Run: headless pygame with SDL's dummy video driver; simulated clock (each Clock.tick advances the game by its frame time, no real sleeping); random seed 0; keys injected as events and as key.get_pressed() state; no mouse input; restart key R tapped at the start of phases 3 and 4.
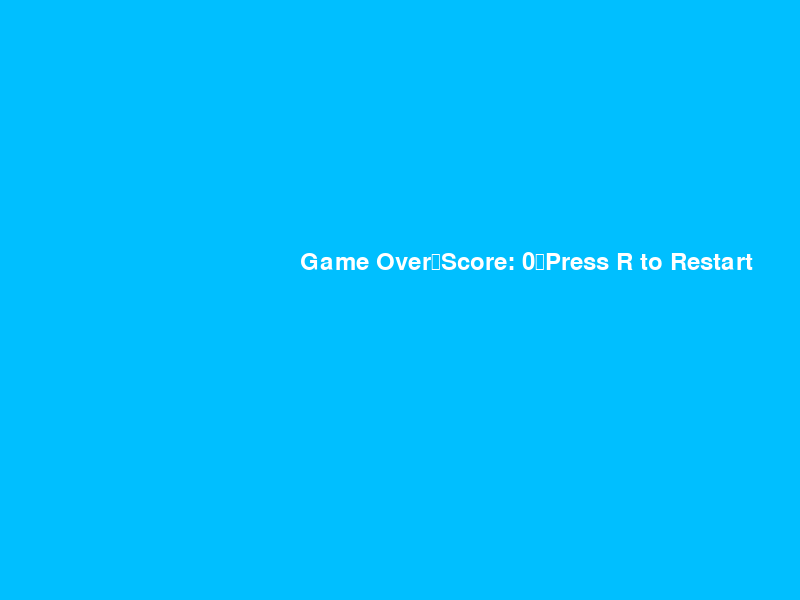
Frame 1 of 4 · flips 1–60 · no input
Frame 2 of 4 · flips 61–180 · tapped SPACE, RETURN · held RIGHT (→), D · screen unchanged from frame 1, image omitted
Frame 3 of 4 · flips 181–300 · tapped R · held DOWN (↓), S · screen unchanged from frame 2, image omitted
Frame 4 of 4 · flips 301–420 · tapped R · held LEFT (←), A, UP (↑), W · screen unchanged from frame 3, image omitted

The pygame program that drew these frames:

import pygame
import random
import sys

pygame.init()
random.seed(42)

SCREEN_WIDTH = 800
SCREEN_HEIGHT = 600
FPS = 60
GRAVITY = 0.35
FLAP_STRENGTH = -7.5
PIPE_VELOCITY = 3
PIPE_WIDTH = 80
PIPE_GAP = 170
SPAWN_PIPE_EVENT = pygame.USEREVENT
pygame.time.set_timer(SPAWN_PIPE_EVENT, 900)

screen = pygame.display.set_mode((SCREEN_WIDTH, SCREEN_HEIGHT))
pygame.display.set_caption("Flappy Bird Easy")
clock = pygame.time.Clock()

BIRD_SIZE = (40, 30)
BIRD_COLOR = (255, 255, 0)
BIRD_START_POS = (160, 300)

PIPE_COLOR = (0, 255, 0)
GROUND_COLOR = (139, 69, 19)
BACKGROUND_COLOR = (0, 191, 255)
TEXT_COLOR = (255, 255, 255)

font = pygame.font.Font(None, 36)

class Bird:
    def __init__(self):
        self.rect = pygame.Rect(BIRD_START_POS[0], BIRD_START_POS[1], *BIRD_SIZE)
        self.velocity = 0

    def flap(self):
        self.velocity = FLAP_STRENGTH

    def update(self):
        self.velocity += GRAVITY
        self.rect.y += int(self.velocity)

    def draw(self, screen):
        pygame.draw.rect(screen, BIRD_COLOR, self.rect)

class Pipe:
    def __init__(self, x):
        gap_start = random.randint(100, SCREEN_HEIGHT - PIPE_GAP - 100)
        self.top_rect = pygame.Rect(x, -PIPE_GAP - gap_start, PIPE_WIDTH, gap_start)
        self.bottom_rect = pygame.Rect(x, gap_start + PIPE_GAP, PIPE_WIDTH, SCREEN_HEIGHT - gap_start - PIPE_GAP)
        self.passed = False

    def update(self):
        self.top_rect.x -= PIPE_VELOCITY
        self.bottom_rect.x -= PIPE_VELOCITY

    def draw(self, screen):
        pygame.draw.rect(screen, PIPE_COLOR, self.top_rect)
        pygame.draw.rect(screen, PIPE_COLOR, self.bottom_rect)

def draw_ground(screen):
    pygame.draw.rect(screen, GROUND_COLOR, (0, SCREEN_HEIGHT - 20, SCREEN_WIDTH, 20))

def draw_text(screen, text, pos, size=36):
    font = pygame.font.Font(None, size)
    render = font.render(text, True, TEXT_COLOR)
    screen.blit(render, pos)

def game_over(score):
    draw_text(screen, f"Game Over\nScore: {score}\nPress R to Restart", (SCREEN_WIDTH // 2 - 100, SCREEN_HEIGHT // 2 - 50), 36)
    pygame.display.flip()

def main():
    bird = Bird()
    pipes = []
    score = 0
    running = True
    game_over_flag = False

    while running:
        screen.fill(BACKGROUND_COLOR)

        for event in pygame.event.get():
            if event.type == pygame.QUIT:
                pygame.quit()
                sys.exit()
            if event.type == pygame.KEYDOWN:
                if event.key in (pygame.K_SPACE, pygame.K_UP):
                    bird.flap()
                if event.key == pygame.K_ESCAPE:
                    pygame.quit()
                    sys.exit()
                if event.key == pygame.K_r and game_over_flag:
                    return main()
            if event.type == SPAWN_PIPE_EVENT:
                pipes.append(Pipe(SCREEN_WIDTH))

        if not game_over_flag:
            bird.update()
            for pipe in pipes:
                pipe.update()
                if bird.rect.colliderect(pipe.top_rect) or bird.rect.colliderect(pipe.bottom_rect):
                    game_over_flag = True
                if not pipe.passed and bird.rect.right > pipe.top_rect.right:
                    pipe.passed = True
                    score += 1
            if bird.rect.top > SCREEN_HEIGHT - 20 or bird.rect.bottom < 0:
                game_over_flag = True

            bird.draw(screen)
            for pipe in pipes:
                pipe.draw(screen)

            draw_ground(screen)
            draw_text(screen, f"Score: {score}", (10, 10))
        else:
            game_over(score)

        pipes = [pipe for pipe in pipes if pipe.top_rect.right > 0]

        clock.tick(FPS)
        pygame.display.flip()

if __name__ == "__main__":
    main()
